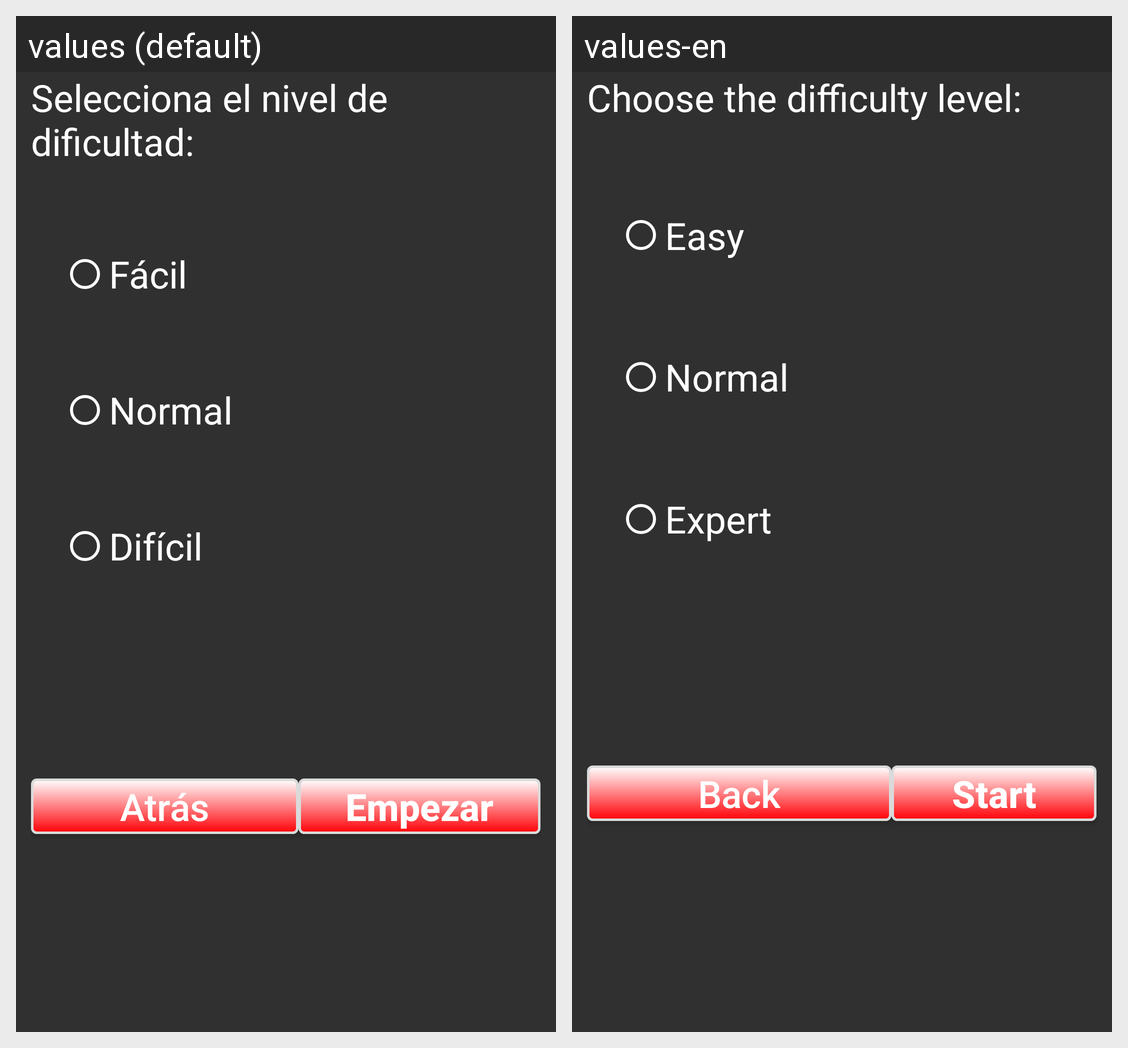

The Android screen above is rendered under two locales of the same app. Produce the string resources it draws, with the default and per-locale values.
Android screen res/layout/escoger_dificultad_activity.xml rendered under 2 locales, left to right: values (default), values-en. Device: Nexus 5 (rendered at 1080×1920; each locale shown at half size, 540×960, under a caption strip naming it); theme AppTheme.
Strings drawn on this screen, with the default value and each locale's value (text and hints the layout hard-codes, and strings that could not be matched under every locale, appear in the picture but are not listed):

leer_seleccionar_dificultad
  values: Selecciona el nivel de dificultad:
  values-en: Choose the difficulty level:

leer_facil
  values: Fácil
  values-en: Easy

leer_normal
  values: Normal
  values-en: Normal

leer_dificil
  values: Difícil
  values-en: Expert

leer_atras
  values: Atrás
  values-en: Back

leer_empezar
  values: Empezar
  values-en: Start
